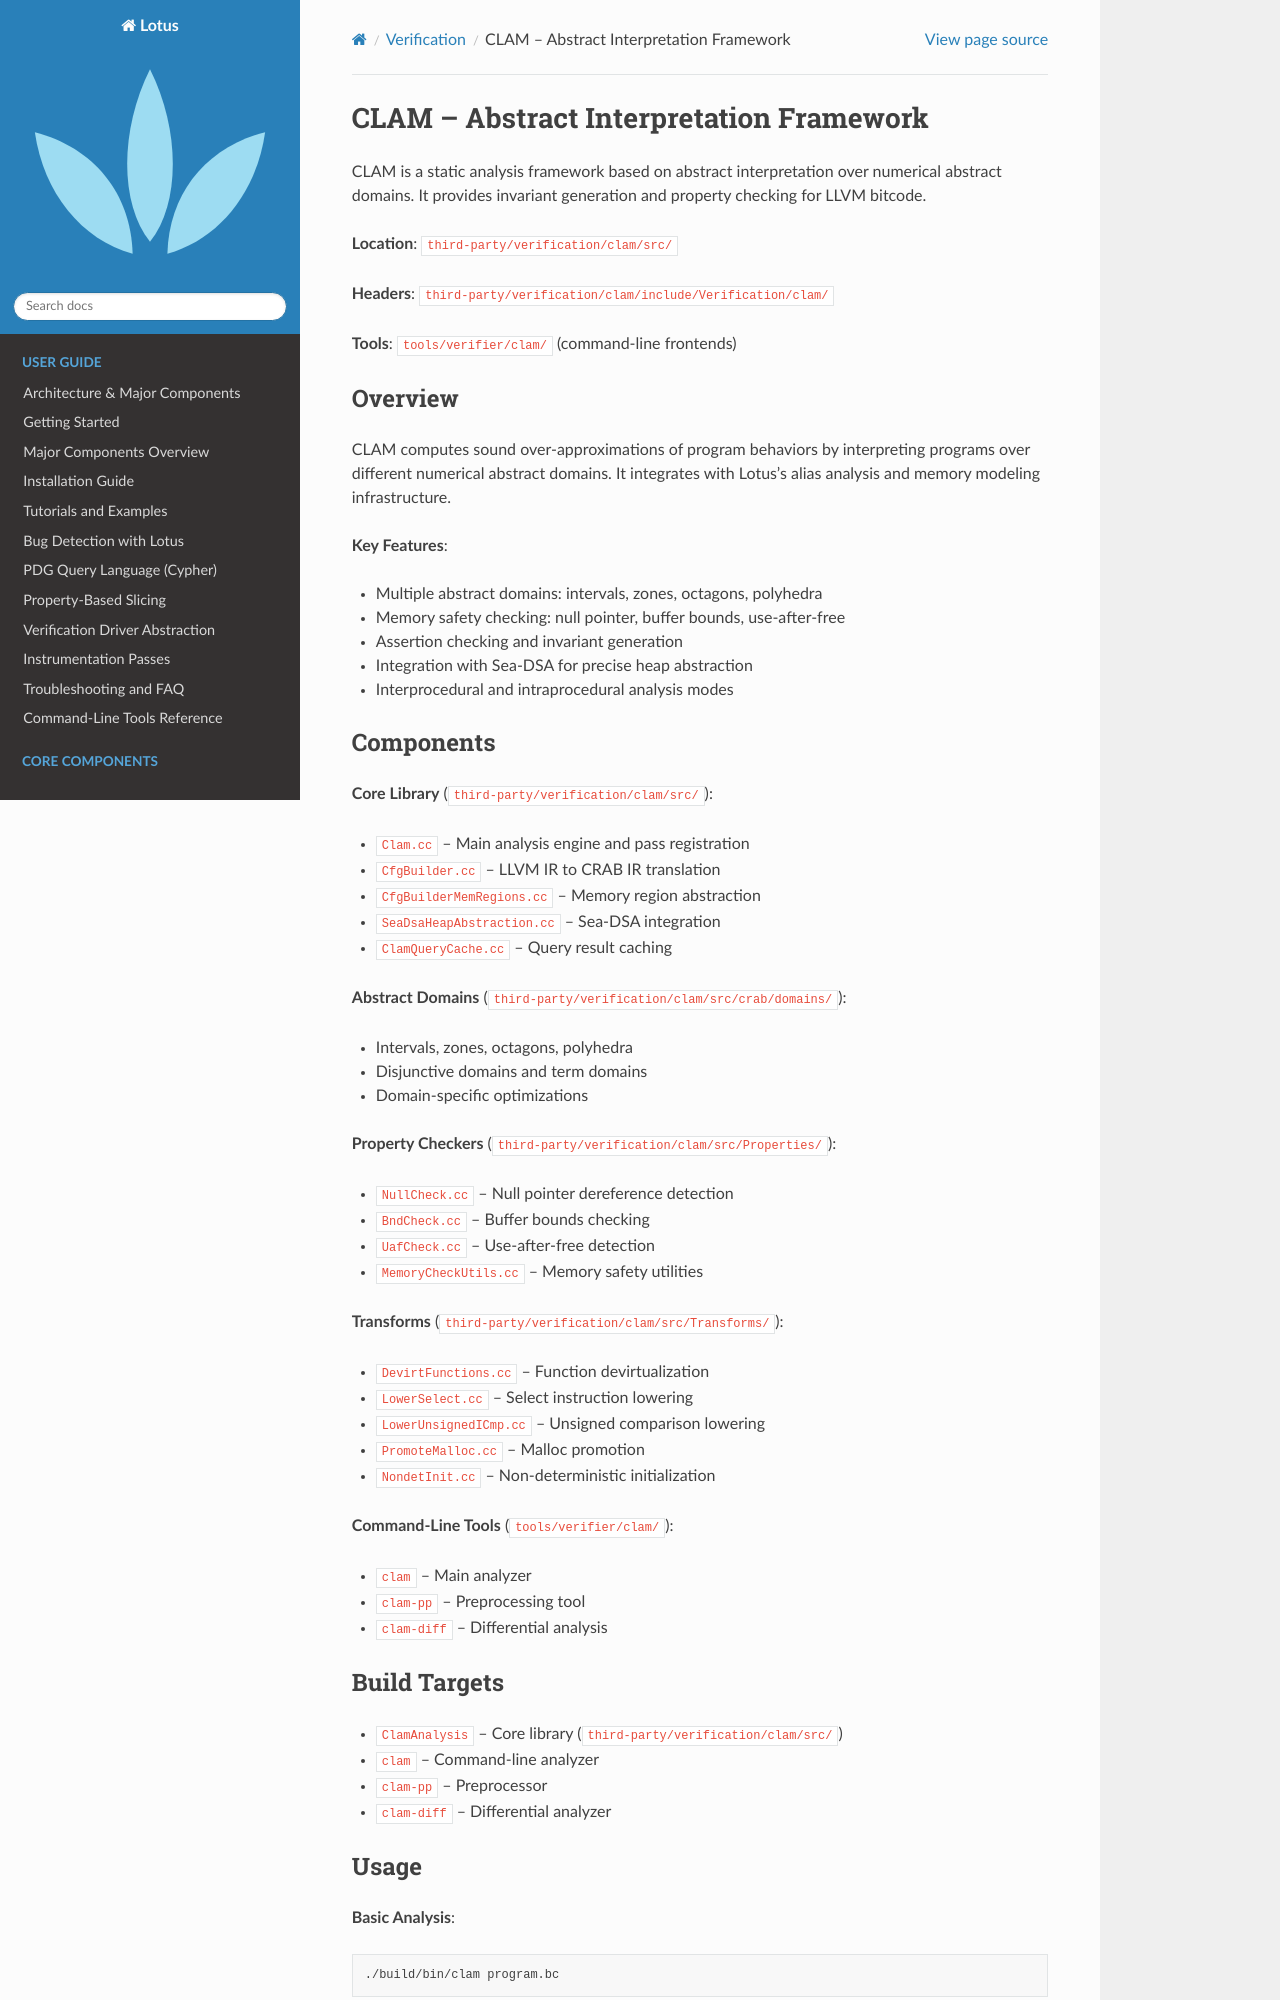

repository: ZJU-PL/lotus · page: verification/clam.html · generator: sphinx

CLAM – Abstract Interpretation Framework
==========================================

CLAM is a static analysis framework based on abstract interpretation over numerical abstract domains. It provides invariant generation and property checking for LLVM bitcode.

**Location**: ``third-party/verification/clam/src/``

**Headers**: ``third-party/verification/clam/include/Verification/clam/``

**Tools**: ``tools/verifier/clam/`` (command-line frontends)

Overview
--------

CLAM computes sound over-approximations of program behaviors by interpreting programs over different numerical abstract domains. It integrates with Lotus's alias analysis and memory modeling infrastructure.

**Key Features**:

* Multiple abstract domains: intervals, zones, octagons, polyhedra
* Memory safety checking: null pointer, buffer bounds, use-after-free
* Assertion checking and invariant generation
* Integration with Sea-DSA for precise heap abstraction
* Interprocedural and intraprocedural analysis modes

Components
----------

**Core Library** (``third-party/verification/clam/src/``):

* ``Clam.cc`` – Main analysis engine and pass registration
* ``CfgBuilder.cc`` – LLVM IR to CRAB IR translation
* ``CfgBuilderMemRegions.cc`` – Memory region abstraction
* ``SeaDsaHeapAbstraction.cc`` – Sea-DSA integration
* ``ClamQueryCache.cc`` – Query result caching

**Abstract Domains** (``third-party/verification/clam/src/crab/domains/``):

* Intervals, zones, octagons, polyhedra
* Disjunctive domains and term domains
* Domain-specific optimizations

**Property Checkers** (``third-party/verification/clam/src/Properties/``):

* ``NullCheck.cc`` – Null pointer dereference detection
* ``BndCheck.cc`` – Buffer bounds checking
* ``UafCheck.cc`` – Use-after-free detection
* ``MemoryCheckUtils.cc`` – Memory safety utilities

**Transforms** (``third-party/verification/clam/src/Transforms/``):

* ``DevirtFunctions.cc`` – Function devirtualization
* ``LowerSelect.cc`` – Select instruction lowering
* ``LowerUnsignedICmp.cc`` – Unsigned comparison lowering
* ``PromoteMalloc.cc`` – Malloc promotion
* ``NondetInit.cc`` – Non-deterministic initialization

**Command-Line Tools** (``tools/verifier/clam/``):

* ``clam`` – Main analyzer
* ``clam-pp`` – Preprocessing tool
* ``clam-diff`` – Differential analysis

Build Targets
-------------

* ``ClamAnalysis`` – Core library (``third-party/verification/clam/src/``)
* ``clam`` – Command-line analyzer
* ``clam-pp`` – Preprocessor
* ``clam-diff`` – Differential analyzer
